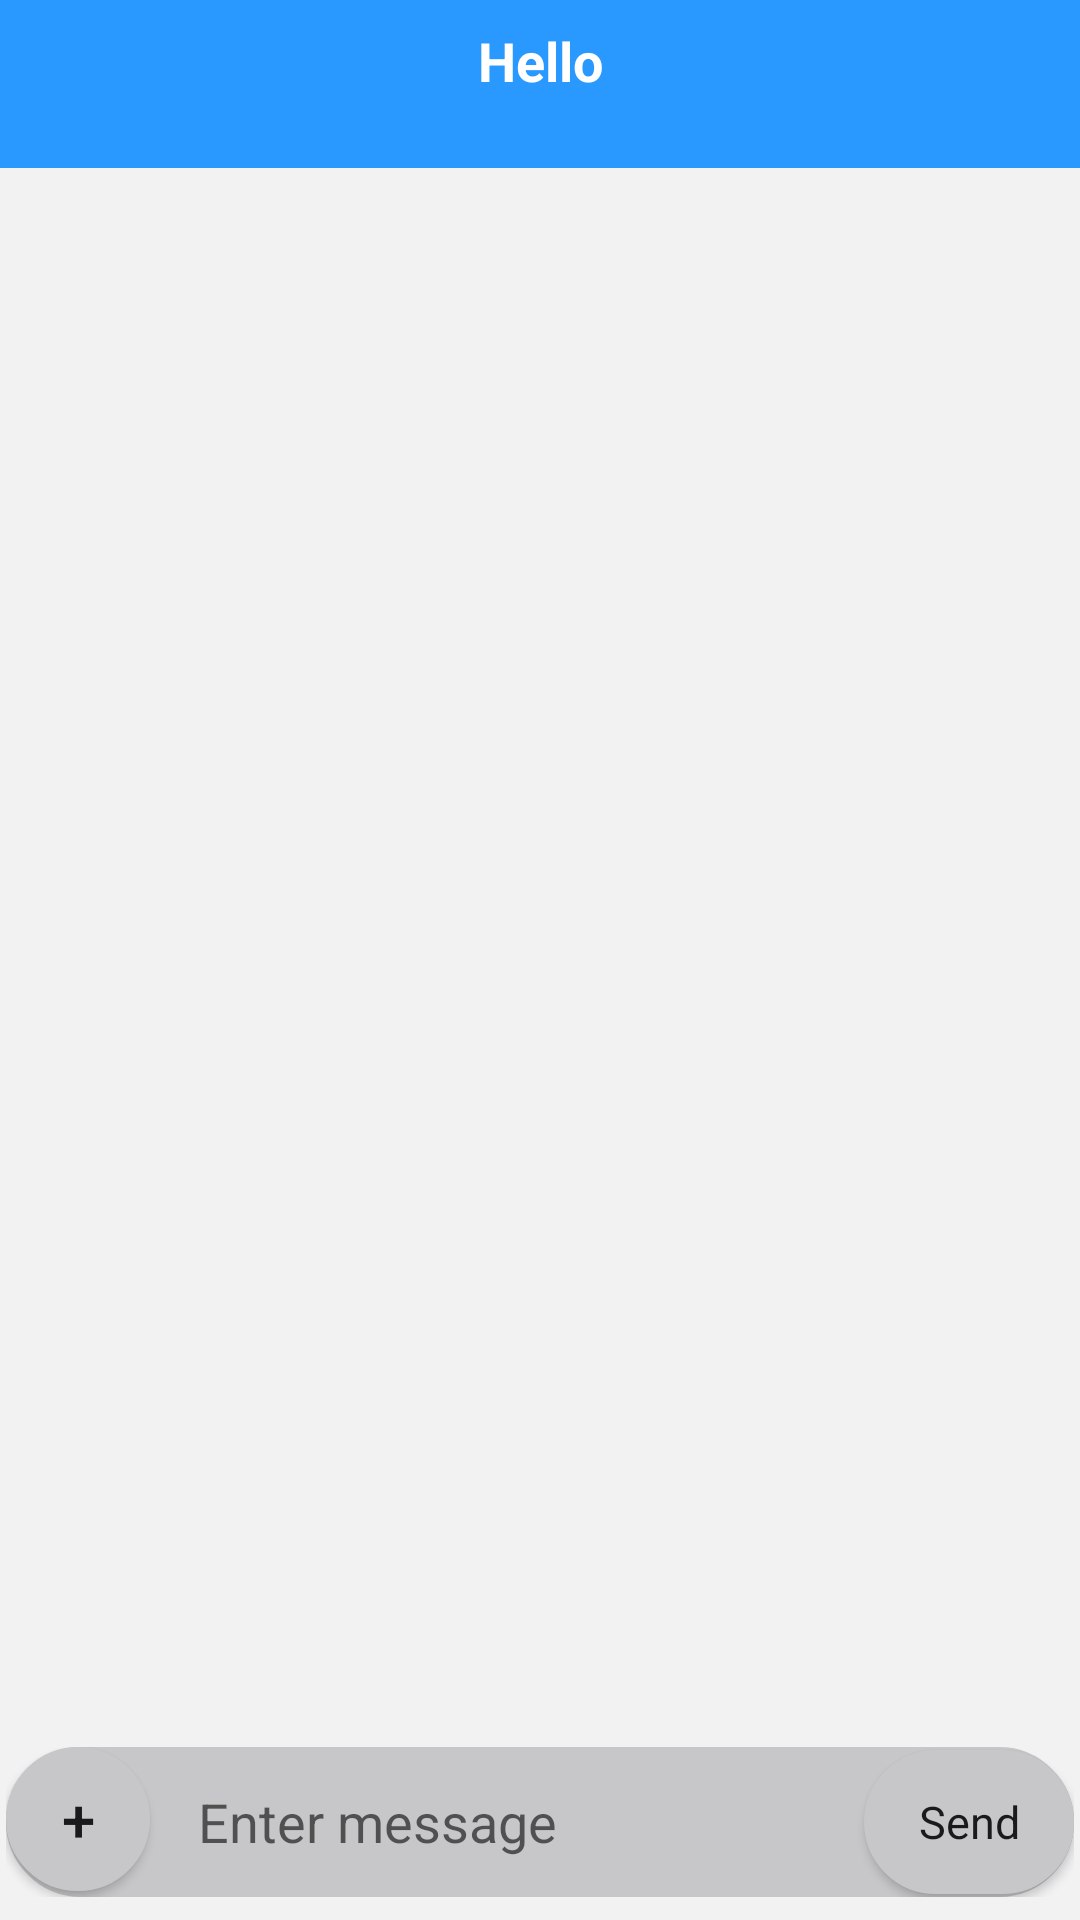

Produce the Android XML layout that renders to this screen, including the resource entries it uses.
<!-- AndroidManifest.xml: application theme AppTheme -->
<!-- res/layout/activity_chat_screen.xml -->
<?xml version="1.0" encoding="utf-8"?>
<android.support.constraint.ConstraintLayout xmlns:android="http://schemas.android.com/apk/res/android"
    xmlns:app="http://schemas.android.com/apk/res-auto"
    xmlns:tools="http://schemas.android.com/tools"
    android:id="@+id/rootlayout"
    android:layout_width="match_parent"
    android:layout_height="match_parent"
    android:background="@color/light_grey"
    tools:context=".UI.Activity.ChatScreenActivity">

    <include
        android:id="@+id/appbar"
        layout="@layout/chat_screen_toolbar"
        android:visibility="visible"></include>


    <android.support.constraint.ConstraintLayout xmlns:android="http://schemas.android.com/apk/res/android"
        xmlns:app="http://schemas.android.com/apk/res-auto"
        android:layout_width="match_parent"
        android:layout_height="match_parent"
        android:layout_marginTop="?android:attr/actionBarSize"
        app:layout_constraintTop_toBottomOf="@id/appbar"
        app:layout_constraintTop_toTopOf="parent">

        <android.support.v7.widget.RecyclerView
            android:id="@+id/recycler_chat"
            android:layout_width="match_parent"
            android:layout_height="match_parent"
            android:layout_marginBottom="?android:attr/actionBarSize"
            android:clipToPadding="false"
            android:paddingBottom="4dp"
            android:scrollbars="vertical"
            app:layout_constraintTop_toTopOf="parent"></android.support.v7.widget.RecyclerView>

     

        <android.support.constraint.ConstraintLayout
            android:id="@+id/layout_chat_chatbox"
            android:layout_width="match_parent"
            android:layout_height="55dp"
            android:padding="2dp"
            app:layout_constraintBottom_toBottomOf="parent"
            app:layout_constraintTop_toBottomOf="@id/recycler_chat"
            app:layout_constraintTop_toTopOf="parent"
            app:layout_constraintVertical_bias="0.991">

            <LinearLayout
                android:layout_width="match_parent"
                android:layout_height="50dp"
                android:background="@drawable/rounded_corners"
                android:orientation="horizontal">

                <Button
                    android:id="@+id/btn_addfiles"
                    android:layout_width="48dp"
                    android:layout_height="48dp"
                    android:background="@drawable/rounded_corners"
                    android:clickable="true"
                    android:gravity="center"
                    android:text="+"
                    android:textSize="20dp" />

                <EditText
                    android:id="@+id/edittext_chat"
                    android:layout_width="0dp"
                    android:layout_height="wrap_content"
                    android:layout_gravity="center"
                    android:layout_marginLeft="16dp"
                    android:layout_marginRight="16dp"
                    android:layout_weight="1"
                    android:background="@android:color/transparent"
                    android:hint="Enter message"
                    android:maxLines="6" />

                <Button
                    android:id="@+id/button_chat_send"
                    android:layout_width="70dp"
                    android:layout_height="48dp"
                    android:layout_gravity="center"
                    android:layout_marginBottom="5dp"
                    android:layout_marginTop="5dp"
                    android:background="@drawable/rounded_corners"
                    android:text="Send"
                    android:textAppearance="@style/Base.TextAppearance.AppCompat.Large"
                    android:textSize="15sp"

                    />
            </LinearLayout>
        </android.support.constraint.ConstraintLayout>


    </android.support.constraint.ConstraintLayout>

</android.support.constraint.ConstraintLayout>
<!-- res/layout/chat_screen_toolbar.xml (included above) -->
<?xml version="1.0" encoding="utf-8"?>
<android.support.constraint.ConstraintLayout xmlns:android="http://schemas.android.com/apk/res/android"
    xmlns:app="http://schemas.android.com/apk/res-auto"
    android:layout_width="match_parent"
    android:layout_height="?android:attr/actionBarSize"
    android:background="@color/blue">

    <android.support.constraint.ConstraintLayout
        android:id="@+id/backlayout"
        android:layout_width="0dp"
        android:layout_height="40dp"
        android:layout_marginStart="5dp"
        app:layout_constraintBottom_toBottomOf="parent"
        app:layout_constraintStart_toStartOf="parent"
        app:layout_constraintTop_toTopOf="parent"
        app:layout_constraintWidth_percent="0.18">

        <ImageView
            android:id="@+id/iv_backbutton"
            android:layout_width="0dp"
            android:layout_height="match_parent"
            android:src="@drawable/back_arrow"
            app:layout_constraintBottom_toBottomOf="parent"
            app:layout_constraintTop_toTopOf="parent"
            app:layout_constraintWidth_percent="0.4" />

        <ImageView
            android:id="@+id/iv_userpic"
            android:layout_width="0dp"
            android:layout_height="match_parent"
            app:layout_constraintBottom_toBottomOf="parent"
            app:layout_constraintEnd_toEndOf="parent"
            app:layout_constraintTop_toTopOf="parent"
            app:layout_constraintWidth_percent="0.6" />
    </android.support.constraint.ConstraintLayout>

    <android.support.constraint.ConstraintLayout
        android:layout_width="0dp"
        android:layout_height="40dp"
        app:layout_constraintEnd_toEndOf="parent"
        app:layout_constraintLeft_toRightOf="@id/backlayout"
        app:layout_constraintStart_toStartOf="parent"
        app:layout_constraintTop_toTopOf="parent"
        app:layout_constraintBottom_toBottomOf="parent"
        app:layout_constraintWidth_percent="0.6">

        <TextView
            android:id="@+id/tv_chatScreenname"
            android:layout_width="match_parent"
            android:layout_height="wrap_content"
            android:gravity="center"
            android:text="Hello"
            android:textColor="@color/white"
            android:textSize="18sp"
            android:textStyle="bold"
            android:ellipsize="end"
            app:layout_constraintEnd_toEndOf="parent"
            app:layout_constraintStart_toStartOf="parent" />


        <TextView
            android:id="@+id/tv_groupdescrption"
            android:layout_width="match_parent"
            android:layout_height="wrap_content"
            android:gravity="center"
            android:text=""
            android:textColor="@color/grey"
            android:textSize="12sp"
            android:textStyle="bold"
            android:ellipsize="end"
            app:layout_constraintEnd_toEndOf="parent"
            app:layout_constraintStart_toStartOf="parent"
            app:layout_constraintTop_toBottomOf="@id/tv_chatScreenname"
            />
    </android.support.constraint.ConstraintLayout>


    <ImageView
        android:id="@+id/iv_tick"
        android:layout_width="50dp"
        android:layout_height="50dp"
        android:padding="10dp"
        android:src="@drawable/tick_icon"
        android:visibility="gone"
        app:layout_constraintBottom_toBottomOf="parent"
        app:layout_constraintEnd_toEndOf="parent"
        app:layout_constraintTop_toTopOf="parent"
        app:layout_constraintWidth_percent="0.2" />

    <ImageView
        android:id="@+id/iv_additional"
        android:layout_width="50dp"
        android:layout_height="50dp"
        android:padding="10dp"
        android:visibility="gone"
        app:layout_constraintBottom_toBottomOf="parent"
        app:layout_constraintEnd_toEndOf="parent"
        app:layout_constraintTop_toTopOf="parent"
        app:layout_constraintWidth_percent="0.2" />

</android.support.constraint.ConstraintLayout>
<!-- resources referenced by this layout -->
<resources>
  <color name="blue">#2998ff</color>
  <color name="grey">#c7c7c9</color>
  <color name="light_grey">#f2f2f2</color>
  <color name="white">#ffffff</color>
  <!-- drawable rounded_corners (drawable) -->
  <?xml version="1.0" encoding="utf-8"?>
  <selector xmlns:android="http://schemas.android.com/apk/res/android">
      <item>
          <shape android:shape="rectangle">
              <solid android:color="@color/grey"></solid>
              <corners android:radius="35dp" />
              <stroke android:width="2px" android:color="@color/grey" />
          </shape>
      </item>
  </selector>
  <style name="AppTheme" parent="Theme.AppCompat.Light.NoActionBar">
          
          <item name="colorPrimary">@color/colorPrimary</item>
          <item name="colorPrimaryDark">@color/colorPrimaryDark</item>
          <item name="colorAccent">@color/colorAccent</item>
          <item name="android:windowNoTitle">true</item>
          <item name="android:windowEnableSplitTouch">false</item>
          <item name="android:splitMotionEvents">false</item>
      </style>
  <color name="colorPrimary">#3F51B5</color>
  <color name="colorPrimaryDark">@color/blue</color>
  <color name="colorAccent">#FF4081</color>
</resources>
